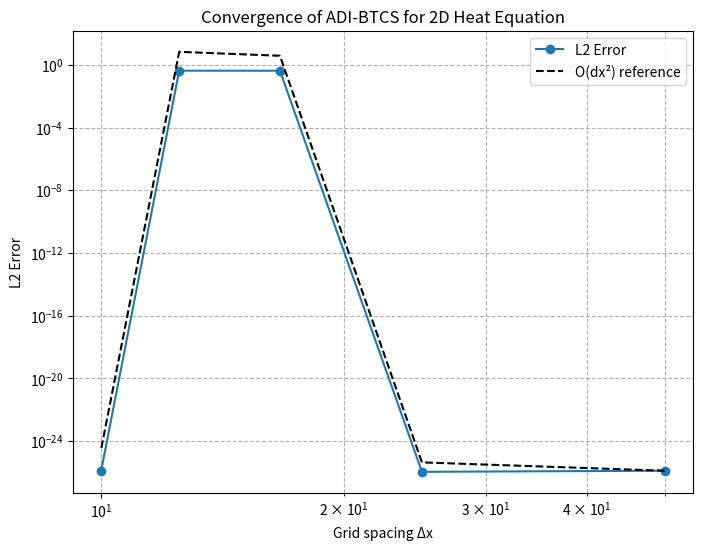

Recreate this plot in Python.
import numpy as np
import matplotlib.pyplot as plt
from scipy.linalg import solve_banded

def adi_btcs_2d_heat(Nx, Ny, Nt, Lx, Ly, T, alpha, u0_func, bc_func):
    dx = Lx / (Nx - 1)
    dy = Ly / (Ny - 1)
    dt = T / Nt
    x = np.linspace(0, Lx, Nx)
    y = np.linspace(0, Ly, Ny)
    X, Y = np.meshgrid(x, y, indexing='ij')
    
    rx = alpha * dt / (dx**2)
    ry = alpha * dt / (dy**2)

    u = u0_func(X, Y)
    unew = np.empty_like(u)

    Ax = np.vstack((
        -rx * np.ones(Nx - 2), 
        (1 + 2 * rx) * np.ones(Nx - 2), 
        -rx * np.ones(Nx - 2)
    ))

    Ay = np.vstack((
        -ry * np.ones(Ny - 2), 
        (1 + 2 * ry) * np.ones(Ny - 2), 
        -ry * np.ones(Ny - 2)
    ))

    for n in range(Nt):
        u_star = np.copy(u)
        for j in range(1, Ny - 1):
            rhs = ry * u[1:-1, j - 1] + (1 - 2 * ry) * u[1:-1, j] + ry * u[1:-1, j + 1]
            u_star[1:-1, j] = solve_banded((1, 1), Ax, rhs)
        u_star = bc_func(u_star, x, y, n * dt + dt/2)

        for i in range(1, Nx - 1):
            rhs = rx * u_star[i - 1, 1:-1] + (1 - 2 * rx) * u_star[i, 1:-1] + rx * u_star[i + 1, 1:-1]
            unew[i, 1:-1] = solve_banded((1, 1), Ay, rhs)
        u = bc_func(unew, x, y, (n + 1) * dt)

    return x, y, u

def u0_func(x, y):
    return np.sin(np.pi * x) * np.sin(np.pi * y)

def bc_func(u, x, y, t):
    u[0, :] = 0
    u[-1, :] = 0
    u[:, 0] = 0
    u[:, -1] = 0
    return u

def exact_solution(x, y, t, alpha):
    X, Y = np.meshgrid(x, y, indexing='ij')
    return np.sin(np.pi * X) * np.sin(np.pi * Y) * np.exp(-2 * np.pi**2 * alpha * t)

# Parameters
Lx = Ly = 1000.0
T = 10
alpha = 0.01

grid_sizes = [21, 41, 61, 81, 101]  # Nx = Ny
errors = []
dx_values = []

for N in grid_sizes:
    Nx = Ny = N
    dx = Lx / (Nx - 1)
    dt = 0.01  # keep stable and consistent time stepping
    Nt = int(T / dt)
    dt = T / Nt  # recompute exact dt

    x, y, u_num = adi_btcs_2d_heat(Nx, Ny, Nt, Lx, Ly, T, alpha, u0_func, bc_func)
    u_exact = exact_solution(x, y, T, alpha)

    error = np.sqrt(np.mean((u_num - u_exact)**2))
    errors.append(error)
    dx_values.append(dx)
    print(f"N={N}, dx={dx:.5f}, dt={dt:.2e}, Error={error:.2e}")

# Plotting
plt.figure(figsize=(8, 6))
plt.loglog(dx_values, errors, 'o-', label='L2 Error')
plt.loglog(dx_values, [e*(dx_values[0]/d)**2 for d, e in zip(dx_values, errors)], 'k--', label='O(dx²) reference')
plt.xlabel("Grid spacing Δx")
plt.ylabel("L2 Error")
plt.title("Convergence of ADI-BTCS for 2D Heat Equation")
plt.legend()
plt.grid(True, which="both", ls="--")
plt.show()
